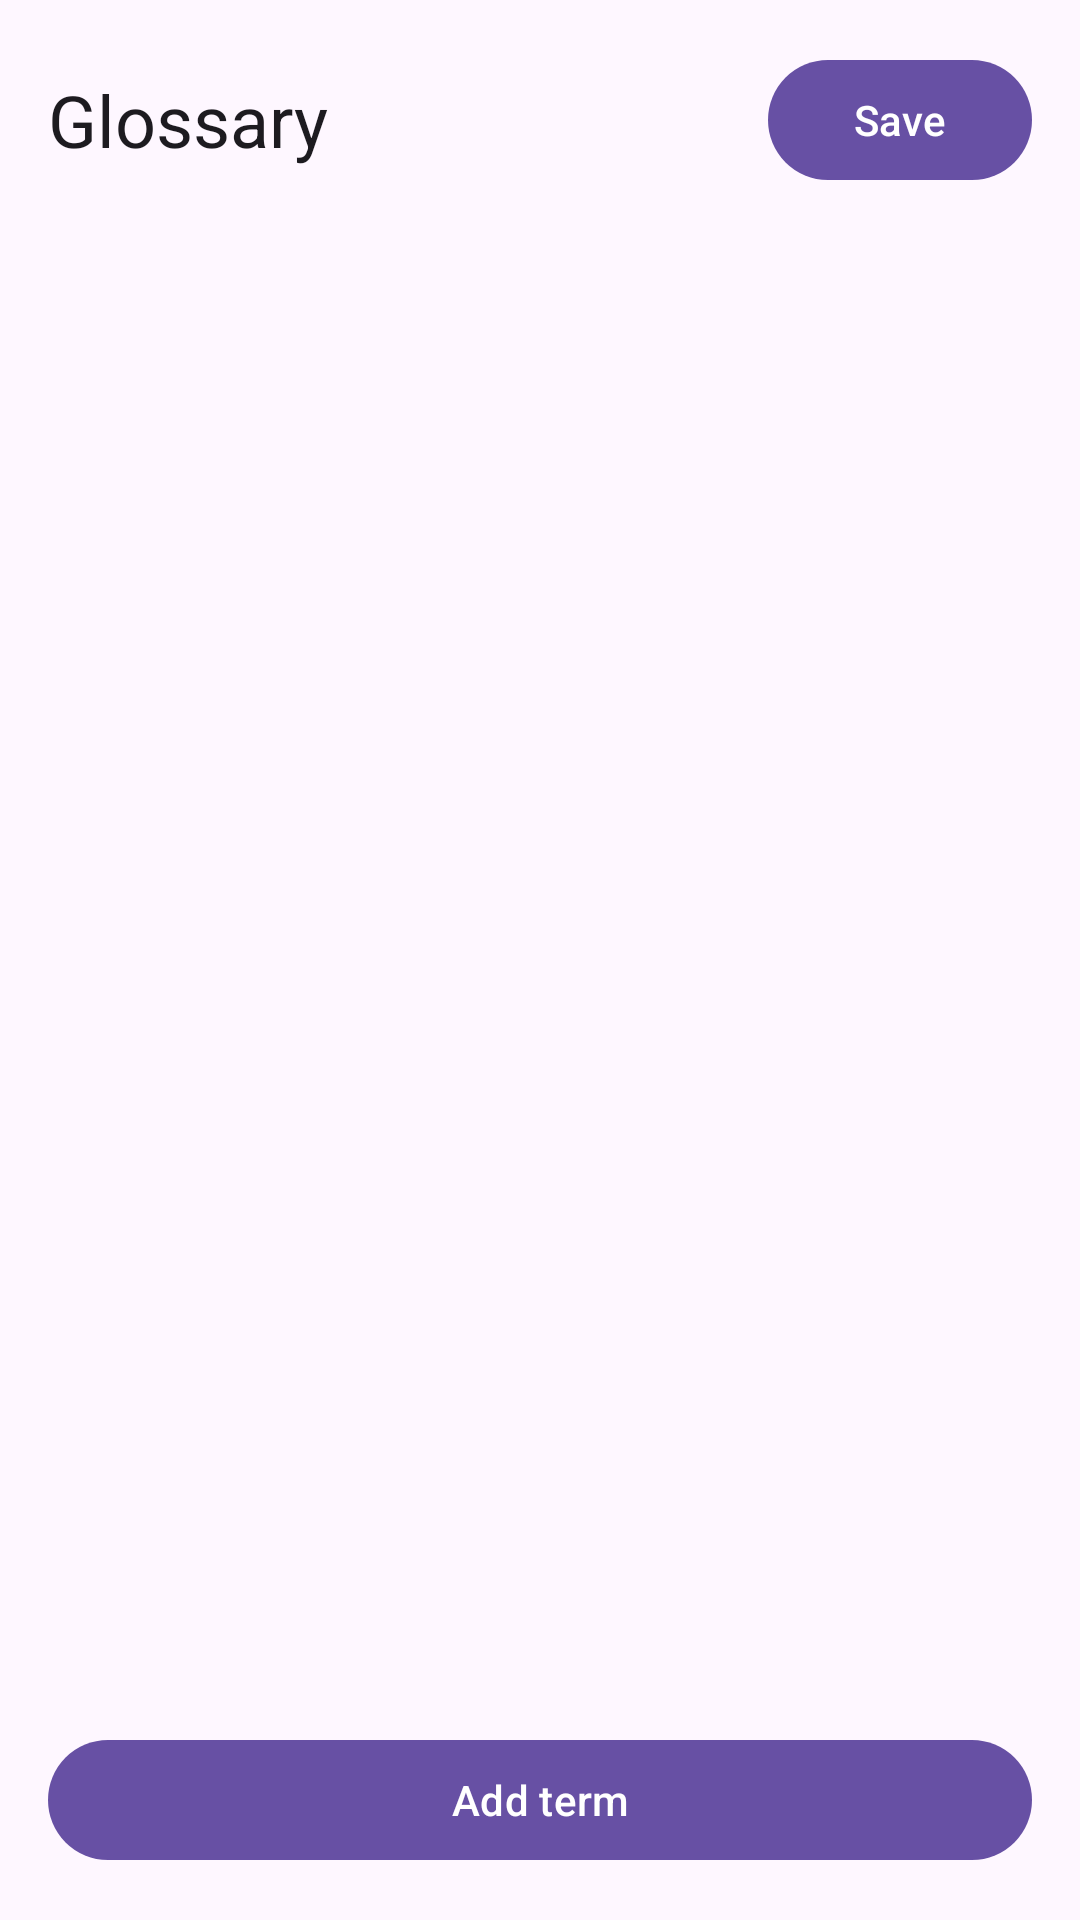

Write the Android layout XML for this screen, with the resource values it uses.
<!-- AndroidManifest.xml: application theme Theme.OverlayTranslator -->
<!-- res/layout/activity_glossary.xml -->
<?xml version="1.0" encoding="utf-8"?>
<LinearLayout xmlns:android="http://schemas.android.com/apk/res/android"
    android:layout_width="match_parent"
    android:layout_height="match_parent"
    android:orientation="vertical">

    <LinearLayout
        android:layout_width="match_parent"
        android:layout_height="wrap_content"
        android:gravity="center_vertical"
        android:orientation="horizontal"
        android:padding="16dp">

        <TextView
            android:id="@+id/glossaryTitle"
            android:layout_width="0dp"
            android:layout_height="wrap_content"
            android:layout_weight="1"
            android:text="@string/glossary_title"
            android:textAppearance="?attr/textAppearanceHeadlineSmall" />

        <com.google.android.material.button.MaterialButton
            android:id="@+id/saveGlossaryButton"
            android:layout_width="wrap_content"
            android:layout_height="wrap_content"
            android:text="@string/glossary_save" />
    </LinearLayout>

    <TextView
        android:id="@+id/glossaryEmpty"
        android:layout_width="match_parent"
        android:layout_height="wrap_content"
        android:padding="16dp"
        android:text="@string/glossary_empty"
        android:textAppearance="?attr/textAppearanceBodyMedium"
        android:visibility="gone" />

    <androidx.recyclerview.widget.RecyclerView
        android:id="@+id/glossaryList"
        android:layout_width="match_parent"
        android:layout_height="0dp"
        android:layout_weight="1"
        android:clipToPadding="false"
        android:paddingHorizontal="16dp" />

    <com.google.android.material.button.MaterialButton
        android:id="@+id/addTermButton"
        android:layout_width="match_parent"
        android:layout_height="wrap_content"
        android:layout_margin="16dp"
        android:text="@string/glossary_add" />
</LinearLayout>
<!-- resources referenced by this layout -->
<resources>
  <string name="glossary_add">Add term</string>
  <string name="glossary_empty">No terms yet. Add character names, items, and skills to keep them consistent.</string>
  <string name="glossary_save">Save</string>
  <string name="glossary_title">Glossary</string>
  <style name="Theme.OverlayTranslator" parent="Theme.Material3.DayNight.NoActionBar">
          <item name="android:statusBarColor">@android:color/transparent</item>
          <item name="android:navigationBarColor">@android:color/transparent</item>
      </style>
</resources>
